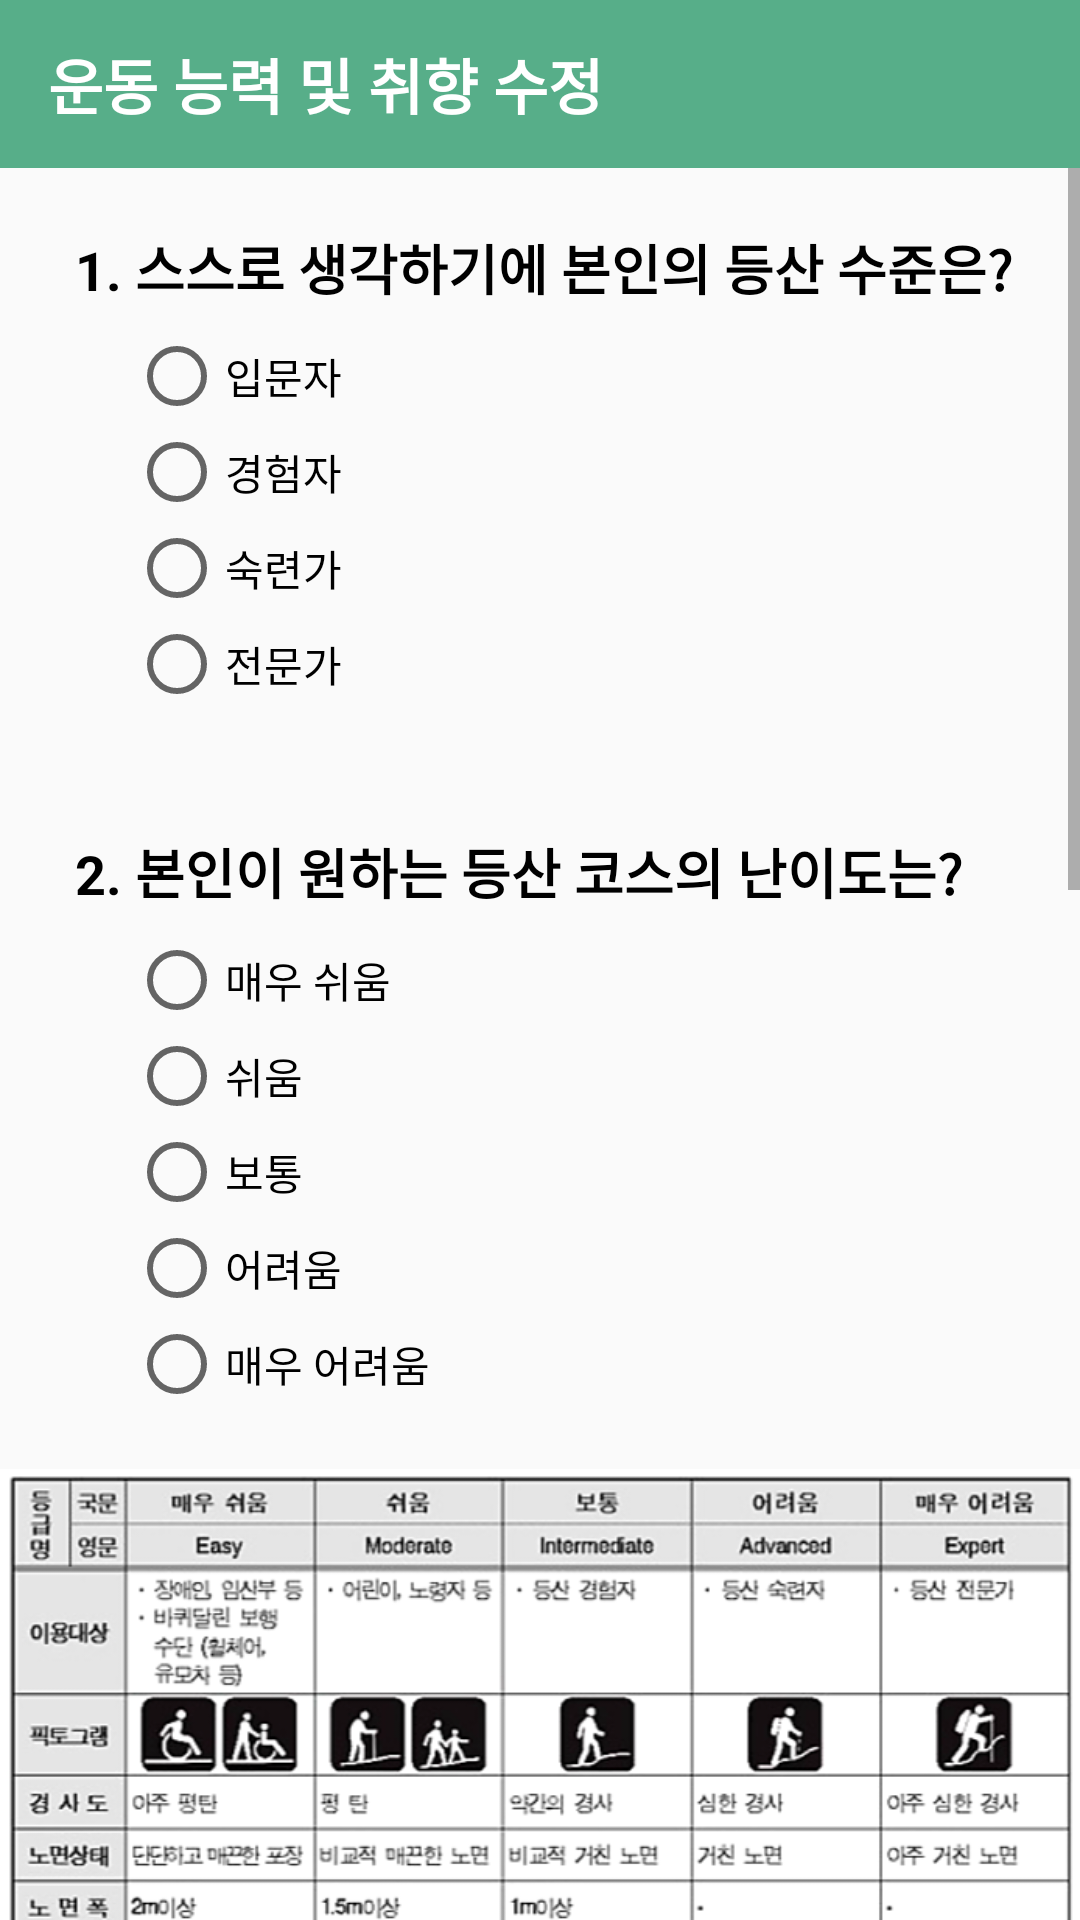

Produce the Android XML layout that renders to this screen, including the resource entries it uses.
<!-- AndroidManifest.xml: application theme Theme.WithMt -->
<!-- res/layout/preference_change.xml -->
<?xml version="1.0" encoding="utf-8"?>
<LinearLayout xmlns:android="http://schemas.android.com/apk/res/android"
    xmlns:tools="http://schemas.android.com/tools"
    android:layout_width="match_parent"
    android:layout_height="match_parent"
    android:orientation="vertical">

    <androidx.appcompat.widget.Toolbar
        android:id="@+id/toolbar"
        android:layout_width="match_parent"
        android:layout_height="?attr/actionBarSize"
        android:background="#57ae89">

        <TextView
            android:layout_width="wrap_content"
            android:layout_height="wrap_content"
            android:layout_gravity="center_vertical"
            android:textStyle="bold"
            android:textSize="20dp"
            android:textColor="#ffffff"
            android:text="운동 능력 및 취향 수정" />
    </androidx.appcompat.widget.Toolbar>

    <ScrollView
        android:layout_width="match_parent"
        android:layout_height="match_parent">

        <LinearLayout
            android:layout_width="match_parent"
            android:layout_height="match_parent"
            android:orientation="vertical">

            <TextView
                android:layout_width="wrap_content"
                android:layout_height="wrap_content"
                android:textStyle="bold"
                android:layout_marginTop="20dp"
                android:layout_marginLeft="25dp"
                android:layout_marginBottom="7dp"
                android:textSize="18dp"
                android:textColor="#000000"
                android:text="1. 스스로 생각하기에 본인의 등산 수준은?"/>

            <RadioGroup
                android:id="@+id/rGroup1"
                android:layout_marginLeft="43dp"
                android:layout_marginBottom="40dp"
                android:layout_width="wrap_content"
                android:layout_height="wrap_content">

                <RadioButton
                    android:id="@+id/q1r1"
                    android:layout_width="wrap_content"
                    android:layout_height="wrap_content"
                    android:text="입문자"/>

                <RadioButton
                    android:id="@+id/q1r2"
                    android:layout_width="wrap_content"
                    android:layout_height="wrap_content"
                    android:text="경험자"/>

                <RadioButton
                    android:id="@+id/q1r3"
                    android:layout_width="wrap_content"
                    android:layout_height="wrap_content"
                    android:text="숙련가"/>

                <RadioButton
                    android:id="@+id/q1r4"
                    android:layout_width="wrap_content"
                    android:layout_height="wrap_content"
                    android:text="전문가"/>
            </RadioGroup>

            <TextView
                android:layout_width="wrap_content"
                android:layout_height="wrap_content"
                android:textStyle="bold"
                android:layout_marginLeft="25dp"
                android:layout_marginBottom="7dp"
                android:textSize="18dp"
                android:textColor="#000000"
                android:text="2. 본인이 원하는 등산 코스의 난이도는?"/>

            <RadioGroup
                android:id="@+id/rGroup2"
                android:layout_marginLeft="43dp"
                android:layout_marginBottom="10dp"
                android:layout_width="wrap_content"
                android:layout_height="wrap_content">

                <RadioButton
                    android:id="@+id/q2r1"
                    android:layout_width="wrap_content"
                    android:layout_height="wrap_content"
                    android:text="매우 쉬움"/>

                <RadioButton
                    android:id="@+id/q2r2"
                    android:layout_width="wrap_content"
                    android:layout_height="wrap_content"
                    android:text="쉬움"/>

                <RadioButton
                    android:id="@+id/q2r3"
                    android:layout_width="wrap_content"
                    android:layout_height="wrap_content"
                    android:text="보통"/>

                <RadioButton
                    android:id="@+id/q2r4"
                    android:layout_width="wrap_content"
                    android:layout_height="wrap_content"
                    android:text="어려움"/>

                <RadioButton
                    android:id="@+id/q2r5"
                    android:layout_width="wrap_content"
                    android:layout_height="wrap_content"
                    android:text="매우 어려움"/>
            </RadioGroup>

            <ImageView
                android:layout_width="match_parent"
                android:layout_height="220dp"
                android:layout_marginBottom="40dp"
                android:src="@drawable/research_example" />

            <TextView
                android:layout_width="wrap_content"
                android:layout_height="wrap_content"
                android:textStyle="bold"
                android:layout_marginLeft="25dp"
                android:layout_marginBottom="7dp"
                android:textSize="18dp"
                android:textColor="#000000"
                android:text="3. 스스로 판단하기에 평균적인 본인의 운동량은?"/>

            <RadioGroup
                android:id="@+id/rGroup3"
                android:layout_marginLeft="43dp"
                android:layout_marginBottom="40dp"
                android:layout_width="wrap_content"
                android:layout_height="wrap_content">

                <RadioButton
                    android:id="@+id/q3r1"
                    android:layout_width="wrap_content"
                    android:layout_height="wrap_content"
                    android:text="활동 안함 : 전혀 운동을 하지않음"/>

                <RadioButton
                    android:id="@+id/q3r2"
                    android:layout_width="wrap_content"
                    android:layout_height="wrap_content"
                    android:text="가벼운 활동 : 가벼운 운동이나 스포츠1~2일"/>

                <RadioButton
                    android:id="@+id/q3r3"
                    android:layout_width="wrap_content"
                    android:layout_height="wrap_content"
                    android:text="보통 활동 : 적당한 운동이나 스포츠 3~4일"/>

                <RadioButton
                    android:id="@+id/q3r4"
                    android:layout_width="wrap_content"
                    android:layout_height="wrap_content"
                    android:text="매우 활동 : 강렬한 운동이나 스포츠 5~7일"/>

                <RadioButton
                    android:id="@+id/q3r5"
                    android:layout_width="wrap_content"
                    android:layout_height="wrap_content"
                    android:text="심한 활동 : 매우 심한 운동이나 물리적 작업"/>
            </RadioGroup>

            <TextView
                android:layout_width="wrap_content"
                android:layout_height="wrap_content"
                android:textStyle="bold"
                android:layout_marginLeft="25dp"
                android:layout_marginBottom="7dp"
                android:textSize="18dp"
                android:textColor="#000000"
                android:text="4. 한 달 기준 본인의 등산 빈도는?"/>

            <TextView
                android:layout_width="wrap_content"
                android:layout_height="wrap_content"
                android:layout_marginLeft="50dp"
                android:layout_marginBottom="7dp"
                android:textSize="12dp"
                android:text="등산(편도) 소요 시간이 40분 이내인 산은 제외하고 계산해주세요"
                android:textColor="#6379e8" />

            <RadioGroup
                android:id="@+id/rGroup4"
                android:layout_marginLeft="43dp"
                android:layout_marginBottom="40dp"
                android:layout_width="wrap_content"
                android:layout_height="wrap_content">

                <RadioButton
                    android:id="@+id/q4r1"
                    android:layout_width="wrap_content"
                    android:layout_height="wrap_content"
                    android:text="적음(0~2회)"/>

                <RadioButton
                    android:id="@+id/q4r2"
                    android:layout_width="wrap_content"
                    android:layout_height="wrap_content"
                    android:text="보통(3~4회)"/>

                <RadioButton
                    android:id="@+id/q4r3"
                    android:layout_width="wrap_content"
                    android:layout_height="wrap_content"
                    android:text="많음(5회 이상)"/>
            </RadioGroup>

            <TextView
                android:layout_width="wrap_content"
                android:layout_height="wrap_content"
                android:textStyle="bold"
                android:layout_marginLeft="25dp"
                android:layout_marginBottom="7dp"
                android:textSize="18dp"
                android:textColor="#000000"
                android:text="5. 등산 모임에서 본인이 중요시 여기는것은?"/>

            <TextView
                android:layout_width="wrap_content"
                android:layout_height="wrap_content"
                android:layout_marginLeft="50dp"
                android:layout_marginBottom="7dp"
                android:textSize="12dp"
                android:text="한 개 이상 선택해주세요(중복 선택도 가능합니다.)"
                android:textColor="#6379e8" />

            <LinearLayout
                android:id="@+id/rGroup5"
                android:layout_marginLeft="43dp"
                android:layout_marginBottom="50dp"
                android:layout_width="wrap_content"
                android:layout_height="wrap_content"
                android:orientation="vertical">

                <CheckBox
                    android:id="@+id/cb_friend"
                    android:layout_width="wrap_content"
                    android:layout_height="wrap_content"
                    android:text="친목 위주"/>

                <CheckBox
                    android:id="@+id/cb_hiking"
                    android:layout_width="wrap_content"
                    android:layout_height="wrap_content"
                    android:text="등산 위주"/>
            </LinearLayout>

            <Button
                android:id="@+id/btn_change"
                android:layout_width="220dp"
                android:layout_height="60dp"
                android:layout_marginBottom="30dp"
                android:backgroundTint="#57ae89"
                android:background="@drawable/edge_radius"
                android:textColor="#ffffff"
                android:textSize="25dp"
                android:textStyle="bold"
                android:layout_gravity="center"
                android:text="수정하기"/>
        </LinearLayout>
    </ScrollView>
</LinearLayout>
<!-- resources referenced by this layout -->
<resources>
  <!-- drawable edge_radius (drawable) -->
  <?xml version="1.0" encoding="utf-8"?>
  <shape xmlns:android="http://schemas.android.com/apk/res/android">
      <solid android:color="#57ae89"/>
      <corners android:bottomLeftRadius="30dp"
          android:bottomRightRadius="30dp"
          android:topLeftRadius="30dp"
          android:topRightRadius="30dp"/>
      <padding android:left="0dip" android:top="0dip" android:right="0dip" android:bottom="0dip" />
  </shape>
  <!-- drawable research_example: png bitmap (drawable-v24, 162595 bytes) -->
  <style name="Theme.WithMt" parent="Theme.AppCompat.Light.NoActionBar">
          
          <item name="colorPrimary">@color/purple_500</item>
          <item name="colorPrimaryVariant">@color/purple_700</item>
          <item name="colorOnPrimary">@color/white</item>
          
          <item name="colorSecondary">@color/teal_200</item>
          <item name="colorSecondaryVariant">@color/teal_700</item>
          <item name="colorOnSecondary">@color/black</item>
          
          <item name="android:statusBarColor" tools:targetApi="l">?attr/colorPrimaryVariant</item>
  
          <item name="android:windowLightStatusBar" tools:targetApi="m">true</item>
  
  
          
      </style>
  <color name="purple_500">#FF6200EE</color>
  <color name="purple_700">#FF3700B3</color>
  <color name="white">#FFFFFFFF</color>
  <color name="teal_200">#FF03DAC5</color>
  <color name="teal_700">#FF018786</color>
  <color name="black">#FF000000</color>
</resources>
